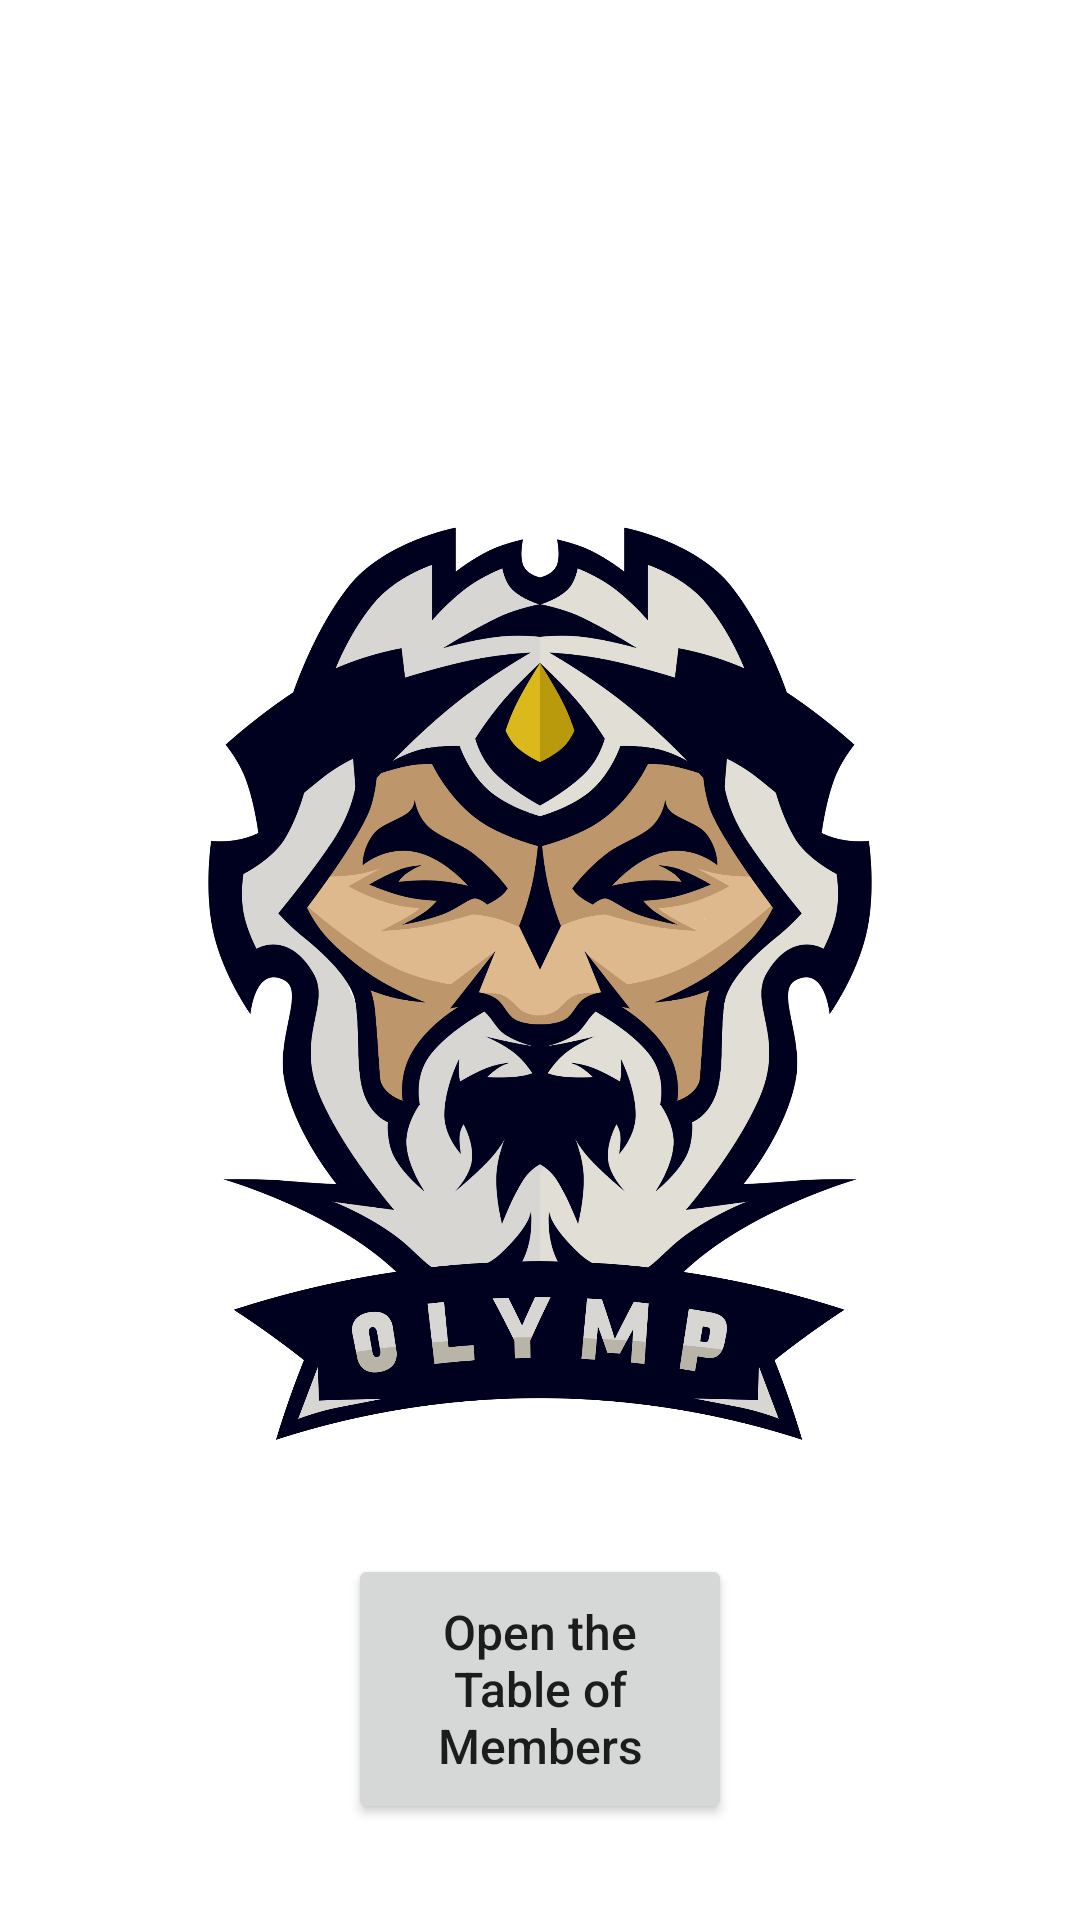

Android layout source for this screen:
<!-- AndroidManifest.xml: application theme Theme.ClubOlimp -->
<!-- res/layout/activity_main.xml -->
<?xml version="1.0" encoding="utf-8"?>
<RelativeLayout xmlns:android="http://schemas.android.com/apk/res/android"
    xmlns:app="http://schemas.android.com/apk/res-auto"
    xmlns:tools="http://schemas.android.com/tools"
    android:layout_width="match_parent"
    android:layout_height="match_parent"
    tools:context=".AddMemberActivity">

    <ImageView
        android:id="@+id/imageView"
        android:layout_width="wrap_content"
        android:layout_height="wrap_content"
        android:src="@drawable/olymp_logo"/>

    <Button
        android:id="@+id/openTableMembers"
        android:layout_width="180dp"
        android:layout_height="90dp"
        android:layout_alignParentEnd="true"
        android:layout_alignParentBottom="true"
        android:layout_marginStart="116dp"
        android:layout_marginEnd="116dp"
        android:layout_marginBottom="32dp"
        android:text="Open the Table of Members"
        android:textAllCaps="false"
        android:textSize="16sp" />

</RelativeLayout>
<!-- resources referenced by this layout -->
<resources>
  <!-- drawable olymp_logo: png bitmap (drawable-v24, 487930 bytes) -->
  <style name="Theme.ClubOlimp" parent="Theme.MaterialComponents.DayNight.DarkActionBar">
          
          <item name="colorPrimary">@color/purple_500</item>
          <item name="colorPrimaryVariant">@color/purple_700</item>
          <item name="colorOnPrimary">@color/white</item>
          
          <item name="colorSecondary">@color/teal_200</item>
          <item name="colorSecondaryVariant">@color/teal_700</item>
          <item name="colorOnSecondary">@color/black</item>
          
          <item name="android:statusBarColor">?attr/colorPrimaryVariant</item>
          
      </style>
  <!-- not gathered from this repository: default colours our renderer supplied (Android Studio template values) -->
  <color name="purple_500">#FF6200EE</color>
  <color name="purple_700">#FF3700B3</color>
  <color name="teal_200">#FF03DAC5</color>
  <color name="teal_700">#FF018786</color>
  <color name="black">#FF000000</color>
  <color name="white">#FFFFFFFF</color>
</resources>
